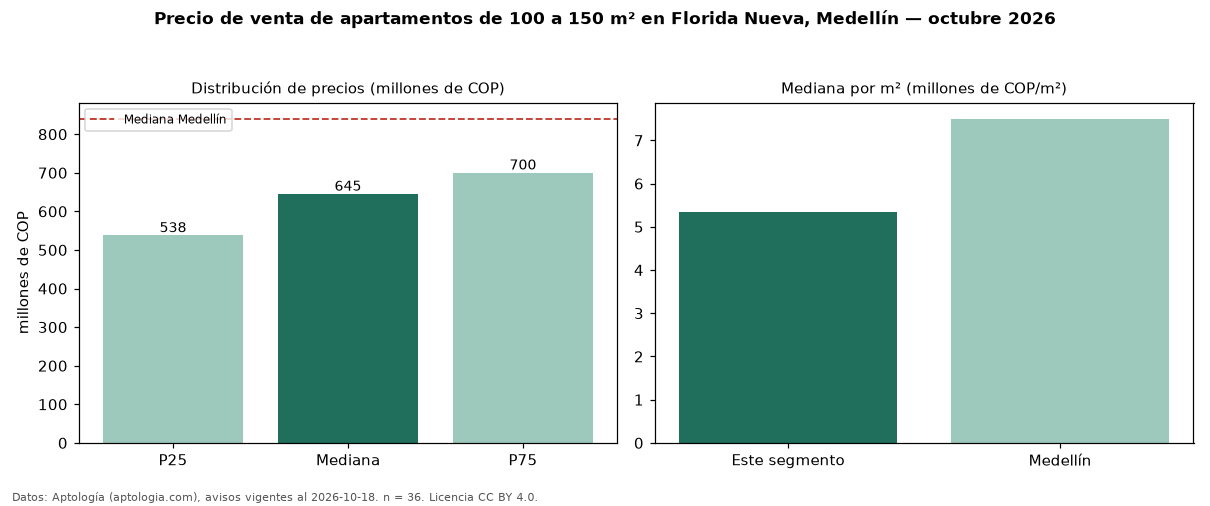

Data behind this chart, as committed beside it:
seccion, metrica, valor, moneda, n
filtro, area4, de 100 a 150 m², , 36
precio, p25, 537500000, COP, 36
precio, mediana, 645000000, COP, 36
precio, p75, 700000000, COP, 36
precio, minimo, 400000000, COP, 36
precio, maximo, 1000000000, COP, 36
m2, mediana_precio_m2, 5335659, COP, 36
m2, area_mediana_m2, 115.5, m2, 36
admin, mediana_admin_mes, 283000, COP, 17
banos, mediana_banos, 3.0, , 
estrato, estrato_mas_frecuente, 5, , 36
habitaciones, 3+, 640000000, COP, 35
ciudad, mediana_ciudad_referencia, 840000000, COP, 
ciudad, mediana_m2_ciudad, 7500000, COP, 
fuente, fecha_datos, 2026-10-18, , 
fuente, atribucion, https://www.aptologia.com/venta/medellin…, , 
fuente, licencia, CC BY 4.0, , 
